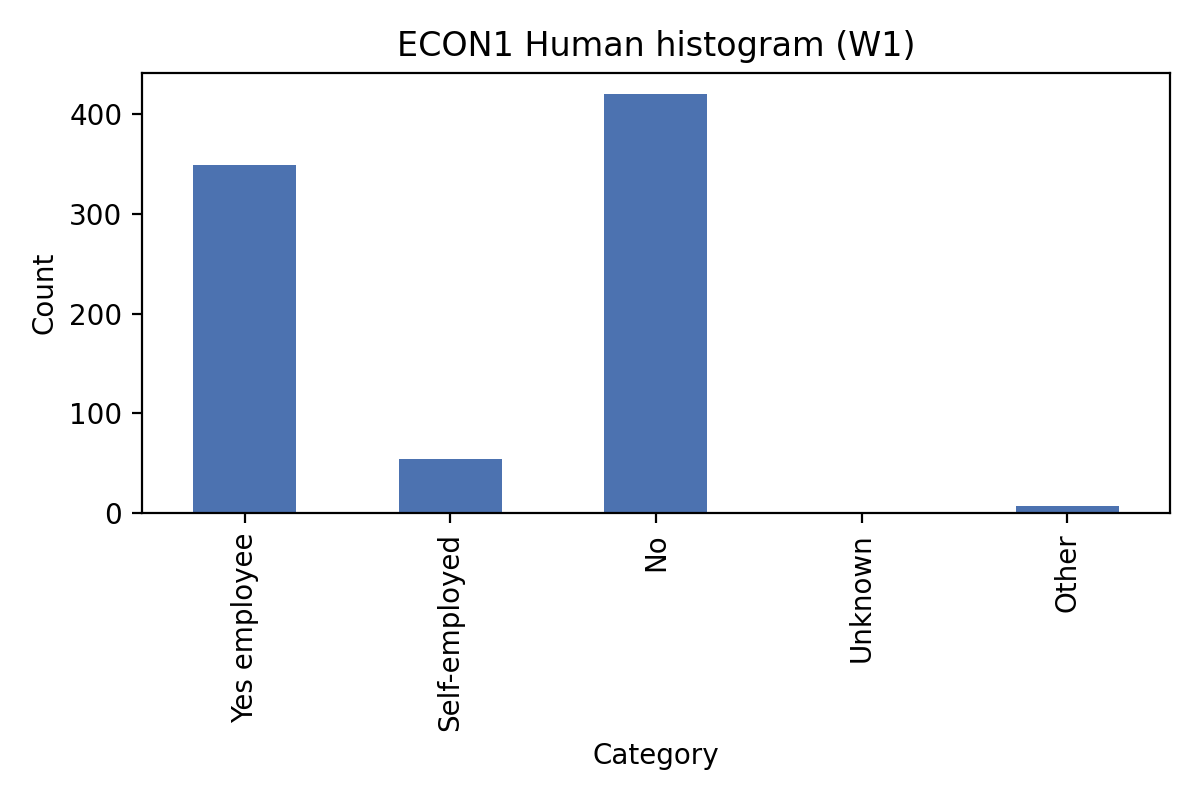

The data file committed next to this chart (first rows):
count, count
Yes employee, 349
Self-employed, 54
No, 420
Unknown, 0
Other, 7
